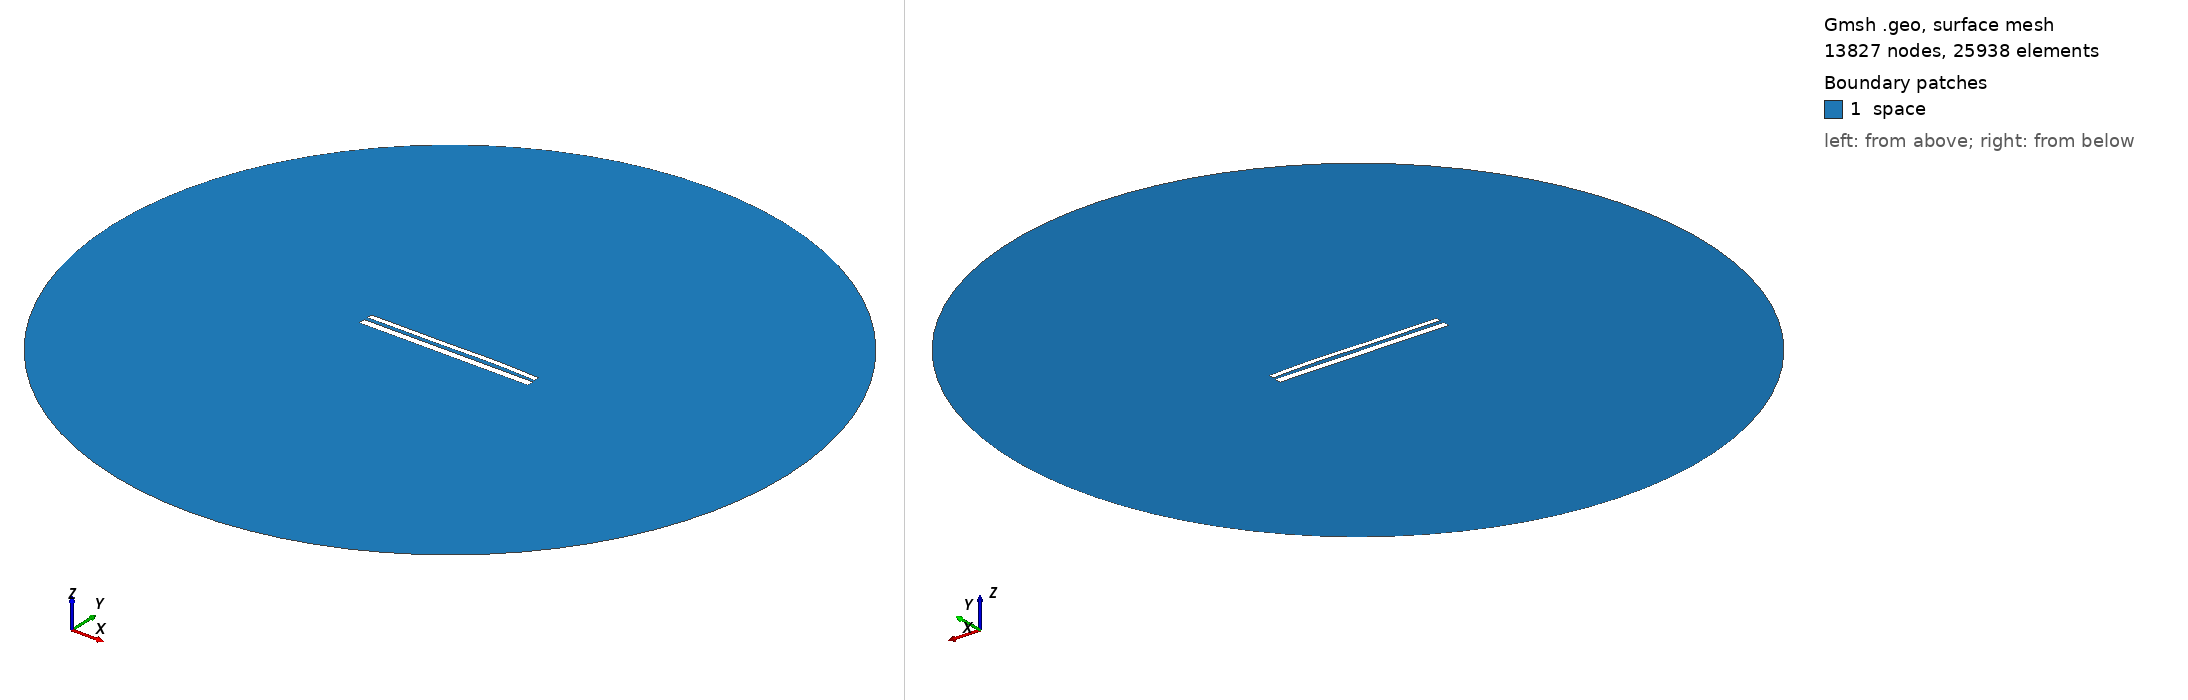

Gmsh geometry script, surface-meshed: 13827 nodes, 25938 surface elements. Boundary patches (legend numbers): 1 space. Left view from above one corner, right view from below the opposite corner. Legend entries are the model's physical surfaces. The drawing asked Gmsh for element sizes between 1% and 20% of the model's largest extent; the script's own settings can give other sizes.

=== 10979.geo (drawn) ===
//---------------------------------------
// Geometry kernel
//---------------------------------------

SetFactory("OpenCASCADE");



//---------------------------------------
// Parameters of the geometry
//---------------------------------------

// Overetch of the upper plate
overetch = 0.375;

// Distance between the plates
distance = 2.0;

// Discretization over the x axis (for the deformation)
nx = 50; 

// Length of the plate
L = 100 - overetch; 

// Number of modes
n = 4; 

// 1st mode coefficient
coeff(1) = 0.0;
beta(1) = 0.596864 * 3.1415926535 / L;

// 2nd mode coefficient
coeff(2) = 0.15;
beta(2) = 1.49418 * 3.1415926535 / L;

// 3rd mode coefficient
coeff(3) = -0.15;
beta(3) = 2.50025 * 3.1415926535 / L;

// 4th mode coefficient
coeff(4) = 0.07499999999999998;
beta(4) = 3.49999 * 3.1415926535 / L;



//---------------------------------------
// Upper plate (deformed rectangle)
//---------------------------------------

// Coordiantes of the upper plate
xmin = -50;
xmax = 50 - overetch;

// Height of the upper plate
yheight = 4 - 2 * overetch;

// Indexes of the points
UpperID[] = {};
LowerID[] = {};
LeftID[] = {};
RightID[] = {};

// Point index
p = 1;

// Horizontal edges
For i In {1:nx}
    x = xmin + (i-1)*(xmax - xmin)/(nx-1);

    y_bottom = distance / 2 + overetch;
    For j In {1:n}
        C = (Cosh(beta(j)*L) + Cos(beta(j)*L)) / (Sinh(beta(j)*L) + Sin(beta(j)*L));
        y_bottom  = y_bottom + coeff(j) * (Cosh(beta(j)*(x+50)) - Cos(beta(j)*(x+50)) - C * (Sinh(beta(j)*(x+50)) - Sin(beta(j)*(x+50))));
    EndFor

    y_top = y_bottom + yheight;

    Point(p) = {x, y_top, 0, 1.0};
    UpperID[i] = p;
    p = p + 1;

    Point(p) = {x, y_bottom, 0, 1.0};
    LowerID[i] = p;
    p = p + 1;
EndFor

// Create point lists
UpperPts[] = {}; LowerPts[] = {};
For i In {1:nx}
  UpperPts[] += {UpperID[i]};
  LowerPts[] += {LowerID[i]};
EndFor

// Build splines
Spline(1) = {UpperPts[]};
Spline(2) = {LowerPts[]};
Line(3) = {LowerPts[nx-1], UpperPts[nx-1]};
Line(4) = {LowerPts[0], UpperPts[0]};

// Build the plane surface
Curve Loop(1) = {2, 3, -1, -4};
Plane Surface(1) = {1};



//---------------------------------------
// Lower plate (rectangle)
//---------------------------------------

// Vertices
Point(1001) = {-50, -1, 0, 1.0};
Point(1002) = { 50, -1, 0, 1.0};
Point(1003) = { 50,  -5, 0, 1.0};
Point(1004) = {-50,  -5, 0, 1.0};

// Edges
Line(5) = {1001, 1002};
Line(6) = {1002, 1003};
Line(7) = {1003, 1004};
Line(8) = {1004, 1001};

// Plane surface
Line Loop(2) = {5, 6, 7, 8};
Plane Surface(2) = {2}; 



//---------------------------------------
// Outer (fictious) boundary
//---------------------------------------

// Points
Point(1005) = {0, 0, 0};       // Center
Point(1006) = {200, 0, 0};     // Start point
Point(1007) = {0, 200, 0};     // 90 degrees
Point(1008) = {-200, 0, 0};    // 180 degrees
Point(1009) = {0, -200, 0};    // 270 degrees

// Circle arcs (each needs start, center, end)
Circle(9) = {1006, 1005, 1007};
Circle(10) = {1007, 1005, 1008};
Circle(11) = {1008, 1005, 1009};
Circle(12) = {1009, 1005, 1006};

// Plane surface for the entire domain
Curve Loop(3) = {9, 10, 11, 12};
Surface(3) = {3};

// Subtract the plates from the whole domain to obtain the actual domain where we want to solve the equations
BooleanDifference{ Surface{3}; Delete; }{ Surface{1}; Surface{2}; Delete; }




//---------------------------------------
// Transfinite Lines/Curves
//---------------------------------------

// Set the number of points on the boundaries
r = 7;

// Plates
Transfinite Curve {1, 2} = 50*r Using Progression 1;
Transfinite Curve {3, 4} = 2*r Using Progression 1;
Transfinite Line {5, 7} = 50*r Using Progression 1;
Transfinite Line {6, 8} = 2*r Using Progression 1;

// Outer boundary
Transfinite Line {9, 10, 11, 12} = 20 Using Progression 1;



//---------------------------------------
// Physical groups
//---------------------------------------                

// Physical curves (boundaries)
Physical Line("force_segment", 10) = {2};
Physical Line("upper_plate", 11) = {1, 3, 4};
Physical Line("lower_plate", 12) = {5, 6, 7, 8};
Physical Line("boundary", 20) = {9, 10, 11, 12};

// Physical Surfaces
Physical Surface("space", 30) = {3};



//---------------------------------------
// 6. Generate the Mesh
//---------------------------------------

// 2D mesh generation
Mesh 2;
